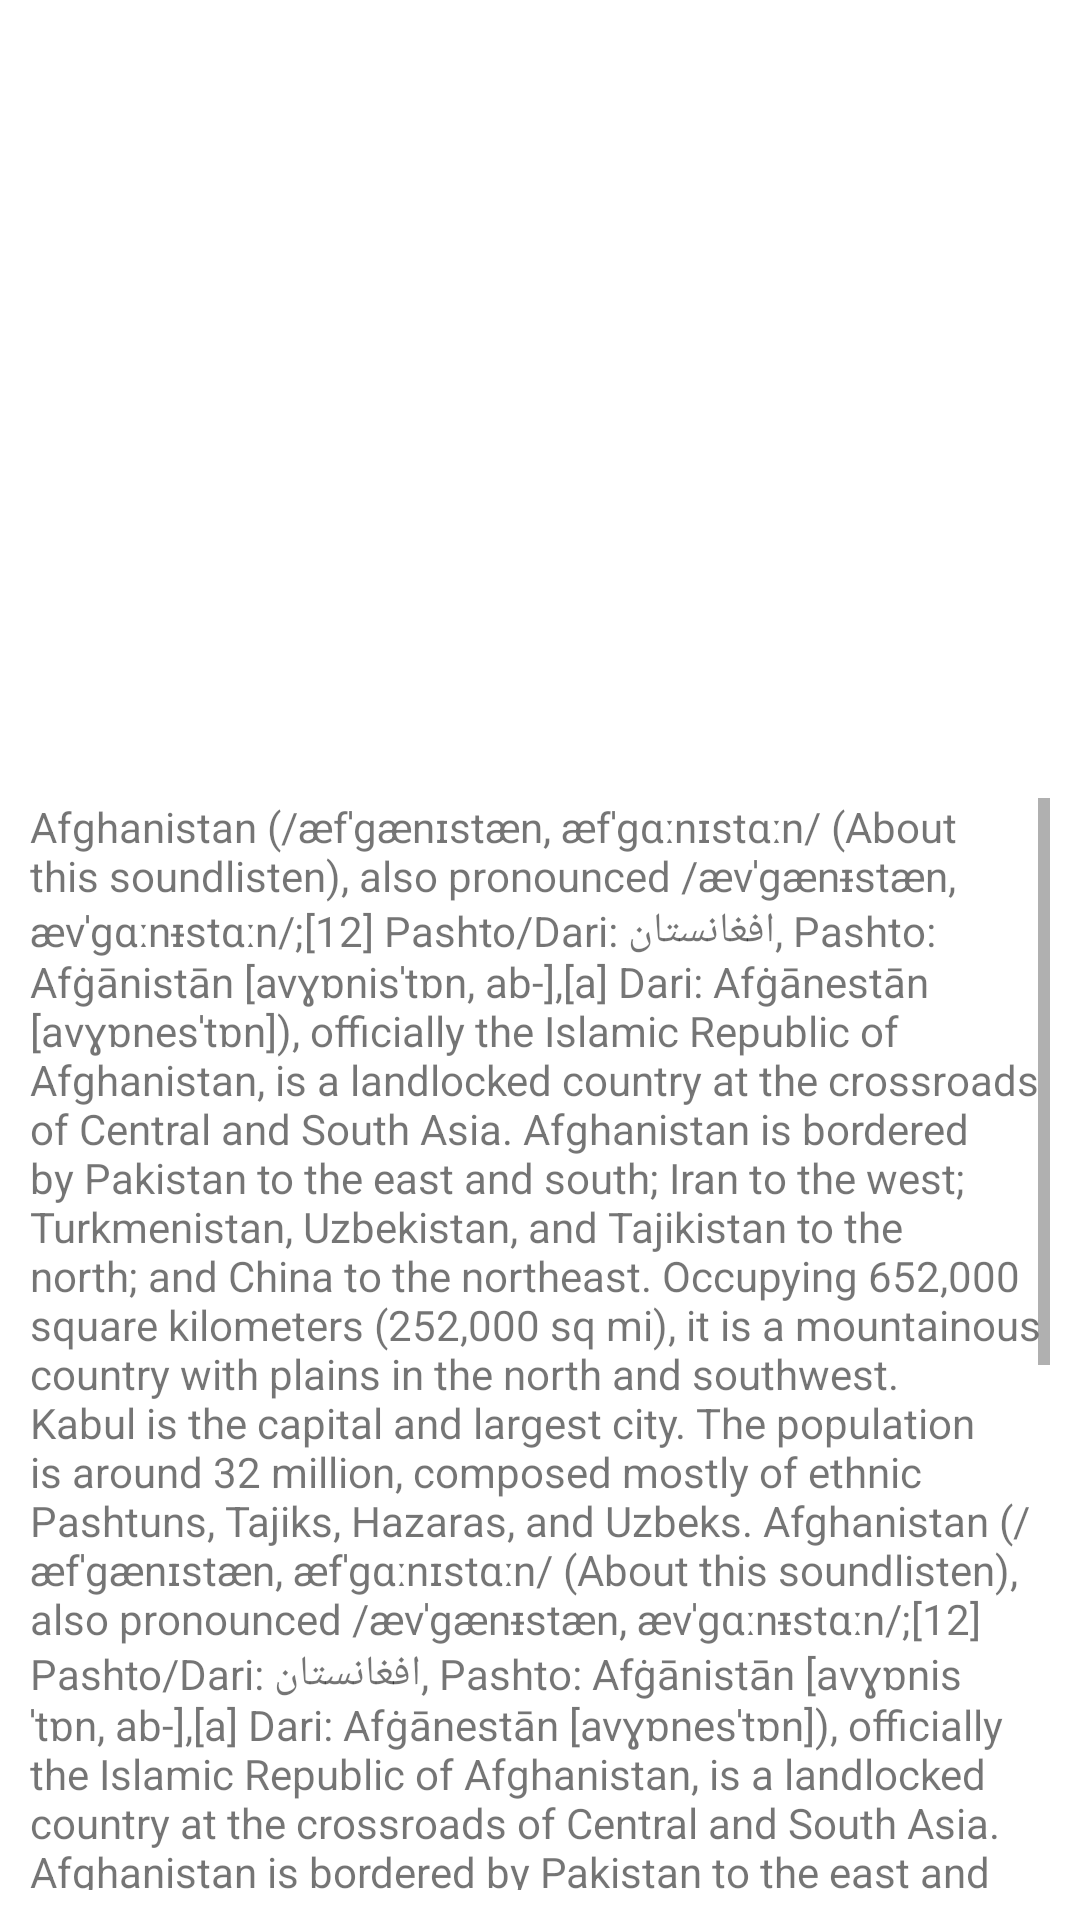

Here is an Android app screen rendered from its layout file. Give the layout XML and the strings, colors and styles it references.
<!-- AndroidManifest.xml: application theme Theme.ListViewProject_2 -->
<!-- res/layout/activity_information.xml -->
<?xml version="1.0" encoding="utf-8"?>
<LinearLayout xmlns:android="http://schemas.android.com/apk/res/android"
    xmlns:app="http://schemas.android.com/apk/res-auto"
    xmlns:tools="http://schemas.android.com/tools"
    android:layout_width="match_parent"
    android:layout_height="match_parent"
    android:orientation="vertical"
    android:weightSum="5"
    tools:context=".Information">



    <LinearLayout
        android:orientation="vertical"
        android:gravity="center"
        android:layout_weight="2"
        android:layout_width="match_parent"
        android:layout_height="0dp">


        <ImageView
            android:id="@+id/imageView"
            android:src="@drawable/china"
            android:layout_width="match_parent"
            android:layout_height="match_parent"/>

    </LinearLayout>

    <ScrollView
        android:id="@+id/scrollView"
        android:layout_weight="3"
        android:padding="10dp"
        android:layout_width="match_parent"
        android:layout_height="0dp">

        <TextView
            android:id="@+id/textView_profile"
            android:text="@string/afganisthan"
            android:layout_width="match_parent"
            android:layout_height="wrap_content"/>


    </ScrollView>

</LinearLayout>
<!-- resources referenced by this layout -->
<resources>
  <string name="afganisthan">
  
  
  
          Afghanistan (/æfˈɡænɪstæn, æfˈɡɑːnɪstɑːn/ (About this soundlisten), also pronounced /ævˈɡænᵻstæn, ævˈɡɑːnᵻstɑːn/;[12]
          Pashto/Dari: افغانستان, Pashto: Afġānistān [avɣɒnisˈtɒn, ab-],[a] Dari: Afġānestān [avɣɒnesˈtɒn]), officially the Islamic Republic of Afghanistan,
          is a landlocked country at the crossroads of Central and South Asia. Afghanistan is bordered by Pakistan to the east and south; Iran to the west;
          Turkmenistan, Uzbekistan, and Tajikistan to the north; and China to the northeast. Occupying 652,000 square kilometers (252,000 sq mi), it is a
          mountainous country with plains in the north and southwest. Kabul is the capital and largest city.
          The population is around 32 million, composed mostly of ethnic Pashtuns, Tajiks, Hazaras, and Uzbeks.
  
  
          Afghanistan (/æfˈɡænɪstæn, æfˈɡɑːnɪstɑːn/ (About this soundlisten), also pronounced /ævˈɡænᵻstæn, ævˈɡɑːnᵻstɑːn/;[12]
          Pashto/Dari: افغانستان, Pashto: Afġānistān [avɣɒnisˈtɒn, ab-],[a] Dari: Afġānestān [avɣɒnesˈtɒn]), officially the Islamic Republic of Afghanistan,
          is a landlocked country at the crossroads of Central and South Asia. Afghanistan is bordered by Pakistan to the east and south; Iran to the west;
          Turkmenistan, Uzbekistan, and Tajikistan to the north; and China to the northeast. Occupying 652,000 square kilometers (252,000 sq mi), it is a
          mountainous country with plains in the north and southwest. Kabul is the capital and largest city.
          The population is around 32 million, composed mostly of ethnic Pashtuns, Tajiks, Hazaras, and Uzbeks.
  
  
  
          Afghanistan (/æfˈɡænɪstæn, æfˈɡɑːnɪstɑːn/ (About this soundlisten), also pronounced /ævˈɡænᵻstæn, ævˈɡɑːnᵻstɑːn/;[12]
          Pashto/Dari: افغانستان, Pashto: Afġānistān [avɣɒnisˈtɒn, ab-],[a] Dari: Afġānestān [avɣɒnesˈtɒn]), officially the Islamic Republic of Afghanistan,
          is a landlocked country at the crossroads of Central and South Asia. Afghanistan is bordered by Pakistan to the east and south; Iran to the west;
          Turkmenistan, Uzbekistan, and Tajikistan to the north; and China to the northeast. Occupying 652,000 square kilometers (252,000 sq mi), it is a
          mountainous country with plains in the north and southwest. Kabul is the capital and largest city.
          The population is around 32 million, composed mostly of ethnic Pashtuns, Tajiks, Hazaras, and Uzbeks.
  
  
  
  
  
  
      </string>
  <style name="Theme.ListViewProject_2" parent="Theme.MaterialComponents.DayNight.DarkActionBar">
          
          <item name="colorPrimary">@color/purple_500</item>
          <item name="colorPrimaryVariant">@color/purple_700</item>
          <item name="colorOnPrimary">@color/white</item>
          
          <item name="colorSecondary">@color/teal_200</item>
          <item name="colorSecondaryVariant">@color/teal_700</item>
          <item name="colorOnSecondary">@color/black</item>
          
          <item name="android:statusBarColor" tools:targetApi="l">?attr/colorPrimaryVariant</item>
          
      </style>
  <!-- not gathered from this repository: default colours our renderer supplied (Android Studio template values) -->
  <color name="purple_500">#FF6200EE</color>
  <color name="purple_700">#FF3700B3</color>
  <color name="teal_200">#FF03DAC5</color>
  <color name="teal_700">#FF018786</color>
  <color name="black">#FF000000</color>
  <color name="white">#FFFFFFFF</color>
</resources>
